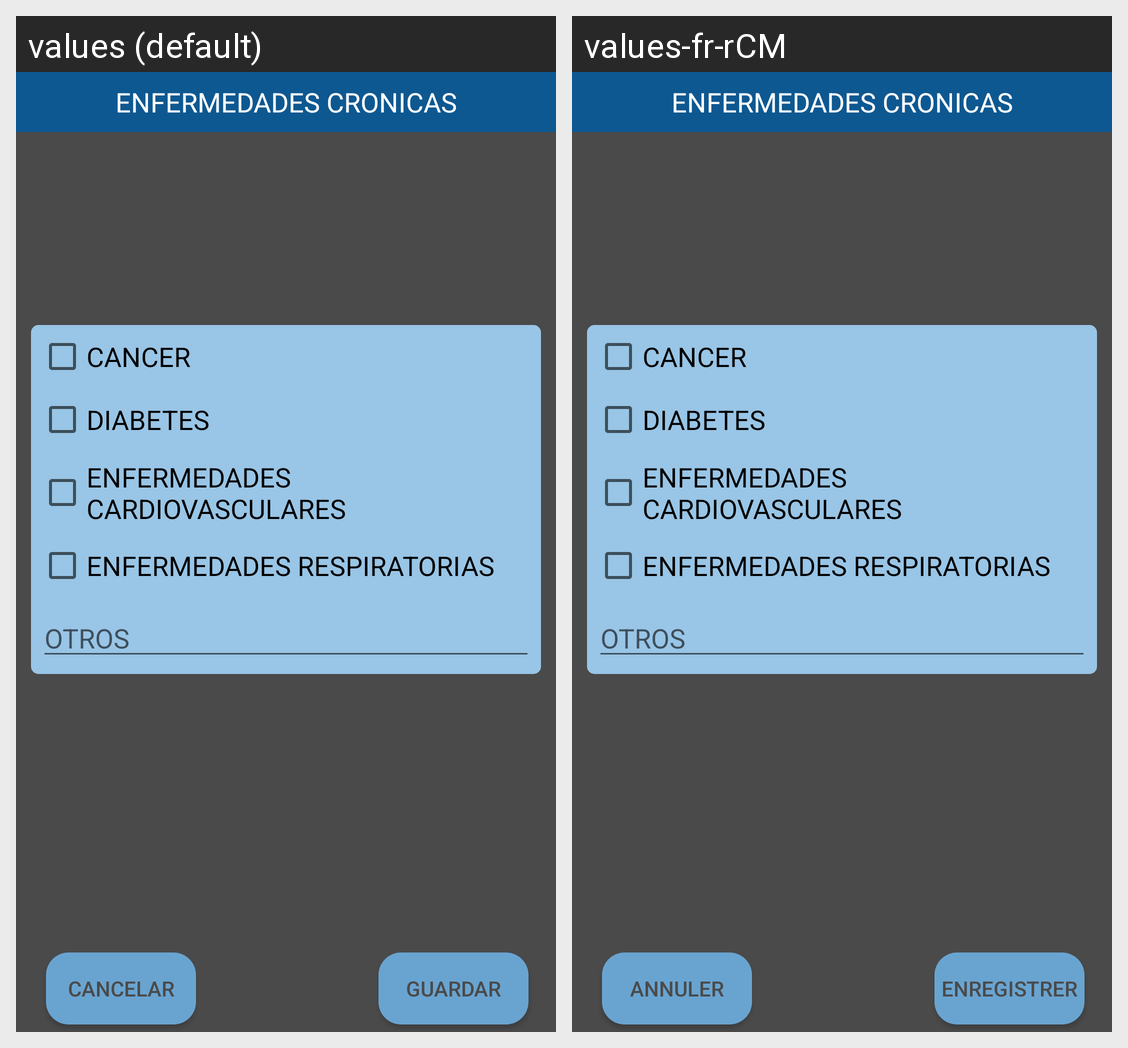

Locale-by-locale string values for the Android screen shown in this grid:
Android screen res/layout/alert_enfermedades_cronicas.xml rendered under 2 locales, left to right: values (default), values-fr-rCM. Device: Nexus 5 (rendered at 1080×1920; each locale shown at half size, 540×960, under a caption strip naming it); theme AppTheme.
Strings drawn on this screen, with the default value and each locale's value (text and hints the layout hard-codes, and strings that could not be matched under every locale, appear in the picture but are not listed):

cancer
  values: CANCER
  values-fr-rCM: CANCER  [not translated; the default value is used]

diabetes
  values: DIABETES
  values-fr-rCM: DIABETES  [not translated; the default value is used]

enfermedades_crdiovasculares
  values: ENFERMEDADES CARDIOVASCULARES
  values-fr-rCM: ENFERMEDADES CARDIOVASCULARES  [not translated; the default value is used]

enfermedades_respiratorias
  values: ENFERMEDADES RESPIRATORIAS
  values-fr-rCM: ENFERMEDADES RESPIRATORIAS  [not translated; the default value is used]

otros
  values: OTROS
  values-fr-rCM: OTROS  [not translated; the default value is used]

enfermedad_cronica
  values: ENFERMEDADES CRONICAS
  values-fr-rCM: ENFERMEDADES CRONICAS  [not translated; the default value is used]

cancelar
  values: CANCELAR
  values-fr-rCM: ANNULER

guardar
  values: GUARDAR
  values-fr-rCM: ENREGISTRER
